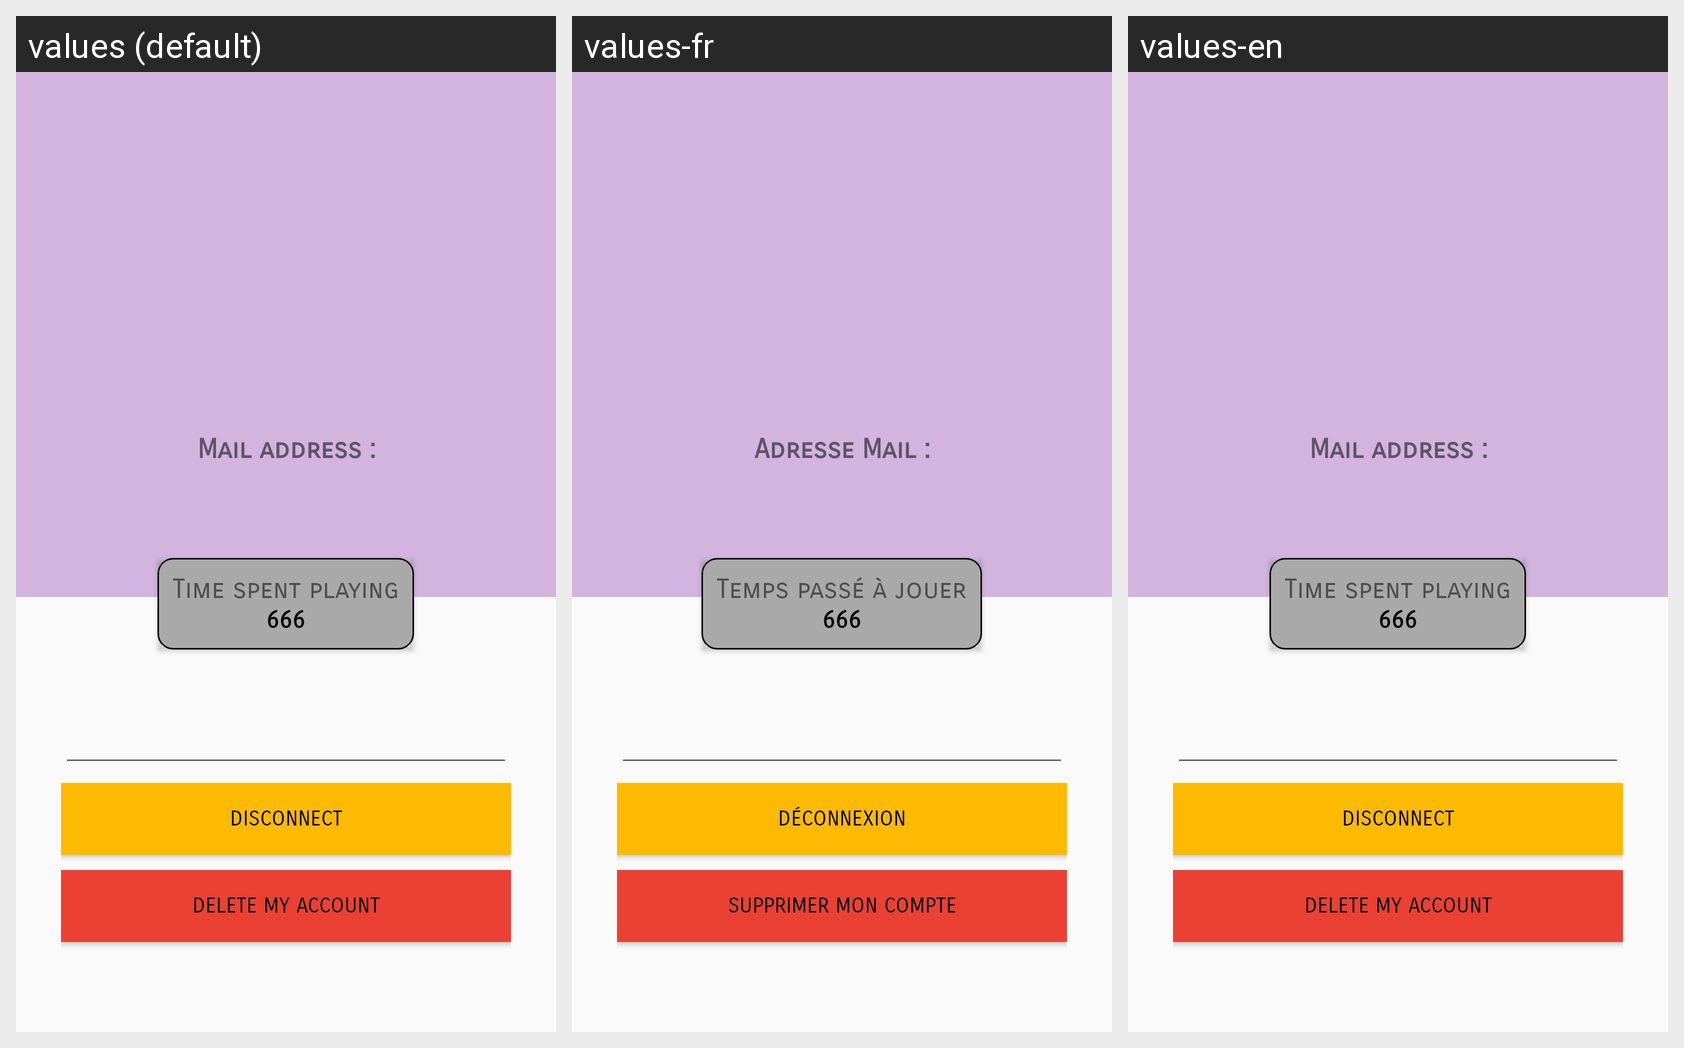

Strings drawn on this Android screen and how each of the app's shown locales translates them:
Android screen res/layout/activity_profile.xml rendered under 3 locales, left to right: values (default), values-fr, values-en. Device: Nexus 5 (rendered at 1080×1920; each locale shown at half size, 540×960, under a caption strip naming it); theme AppTheme.
Strings drawn on this screen, with the default value and each locale's value (text and hints the layout hard-codes, and strings that could not be matched under every locale, appear in the picture but are not listed):

adresse_mail
  values: Mail address :
  values-fr: Adresse Mail :
  values-en: Mail address :

temps_pass_jouer
  values: Time spent playing
  values-fr: Temps passé à jouer
  values-en: Time spent playing

d_connexion
  values: Disconnect
  values-fr: Déconnexion
  values-en: Disconnect

supprimer_mon_compte
  values: Delete my account
  values-fr: Supprimer mon compte
  values-en: Delete my account
